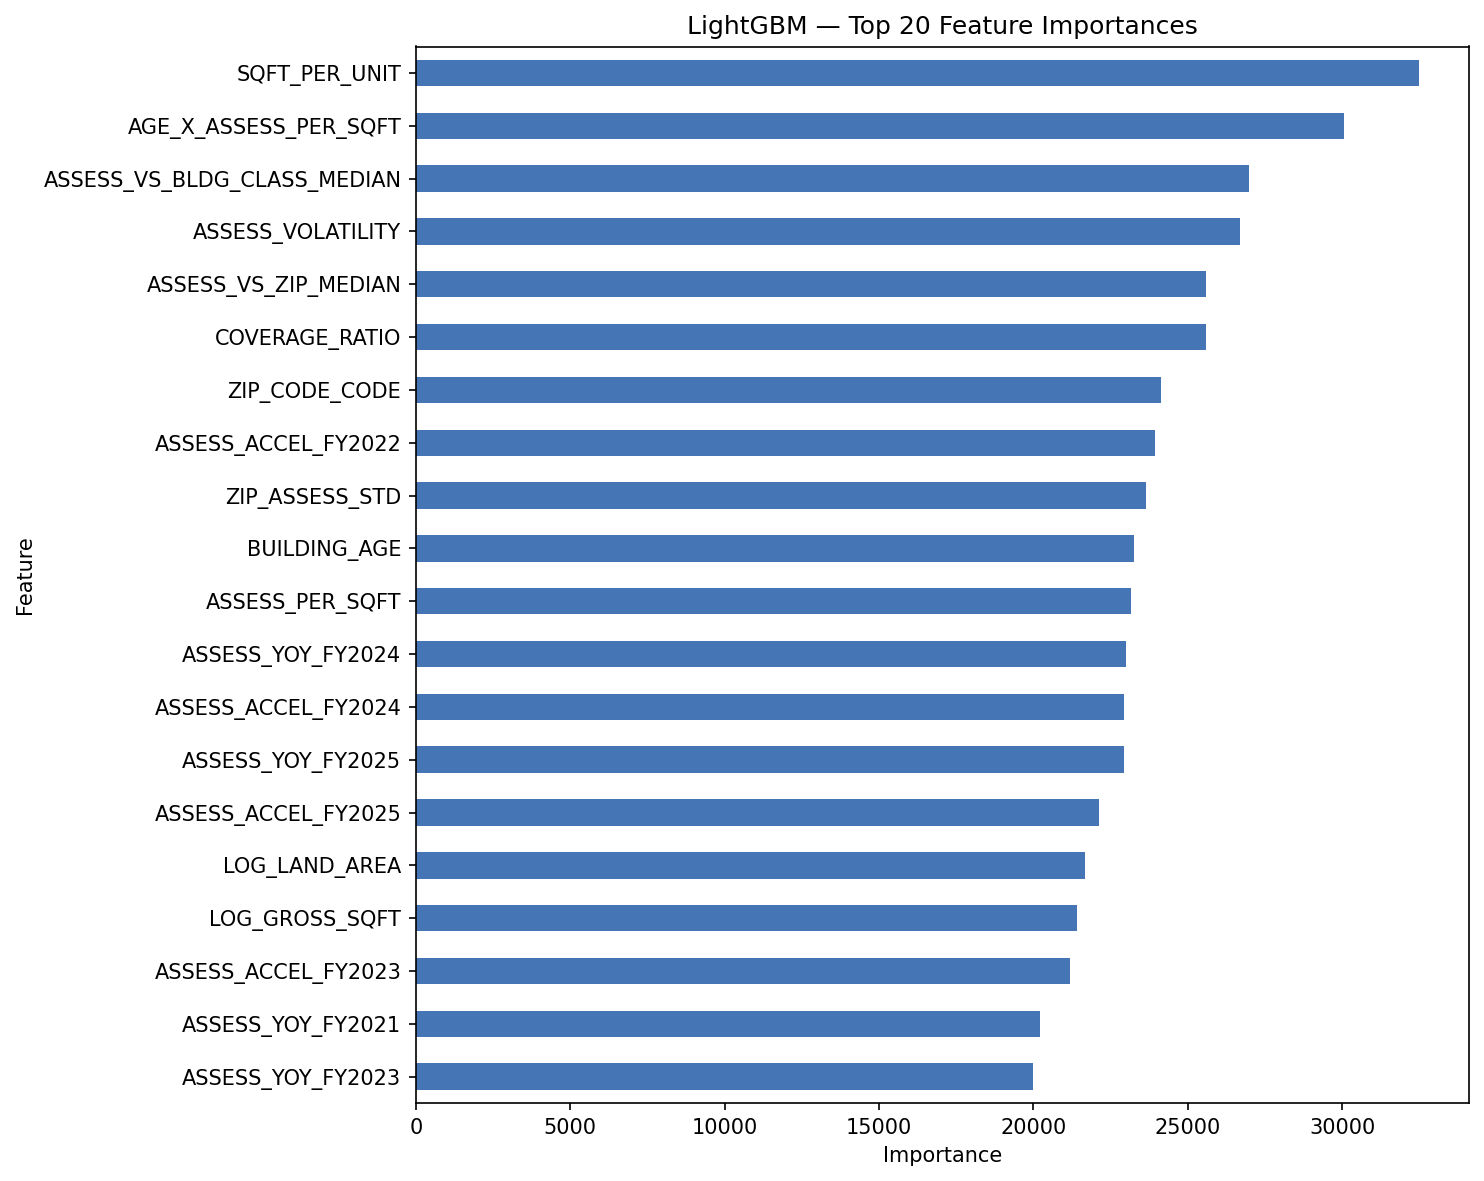

Values plotted in this chart, from the file beside it:
Feature, Importance
SQFT_PER_UNIT, 32490
AGE_X_ASSESS_PER_SQFT, 30074
ASSESS_VS_BLDG_CLASS_MEDIAN, 26983
ASSESS_VOLATILITY, 26703
ASSESS_VS_ZIP_MEDIAN, 25608
COVERAGE_RATIO, 25596
ZIP_CODE_CODE, 24123
ASSESS_ACCEL_FY2022, 23938
ZIP_ASSESS_STD, 23634
BUILDING_AGE, 23270
ASSESS_PER_SQFT, 23149
ASSESS_YOY_FY2024, 23010
ASSESS_ACCEL_FY2024, 22935
ASSESS_YOY_FY2025, 22935
ASSESS_ACCEL_FY2025, 22121
LOG_LAND_AREA, 21682
LOG_GROSS_SQFT, 21412
ASSESS_ACCEL_FY2023, 21199
ASSESS_YOY_FY2021, 20200
ASSESS_YOY_FY2023, 19994
ZIP_MEAN_ASSESS, 19536
ASSESS_TREND, 19176
LOT_AREA, 18837
ZIP_MEDIAN_ASSESS, 18659
ZONING_CODE, 18332
ASSESS_YOY_FY2022, 18110
LAND_TO_TOTAL, 17536
CUMUL_GROWTH_FY2022, 17138
ASSESS_PER_SQFT_FY2024, 16376
LAND_RATIO_FY2020, 16367
CUMUL_GROWTH_FY2023, 15440
LAND_RATIO_FY2021, 15293
ASSESS_PER_SQFT_FY2023, 15188
ASSESS_PER_SQFT_FY2022, 14991
LAND_RATIO_FY2023, 14980
LAND_RATIO_FY2024, 14762
LAND_RATIO_FY2022, 14742
ASSESS_PER_SQFT_FY2021, 14650
CUMUL_GROWTH_FY2024, 14558
PROJ_RATIO_FINACTTOT_FY2026, 14038
ASSESS_PER_SQFT_FY2020, 14011
PROJ_RESID_FINACTTOT_FY2026, 13206
PROJ_FINACTLAND_FY2026, 12056
PROJ_RESID_FINMKTTOT_FY2026, 11636
MKT_YOY_FY2025, 9510
BLDG_CLASS_CODE, 9070
BLD_STORY, 9030
LOG_FINMKTTOT_FY2020, 8992
LOG_FINMKTTOT_FY2025, 8988
LOG_FINMKTTOT_FY2021, 8807
LOG_FINACTTOT_FY2022, 8772
PROJ_FINMKTTOT_FY2026, 8598
LOG_FINACTTOT_FY2020, 8501
LOG_FINMKTTOT_FY2022, 8499
LOG_PYACTTOT, 8487
MKT_TREND, 8410
PROJ_FINACTTOT_FY2026, 8335
LOG_FINACTTOT_FY2021, 8295
LOG_FINMKTTOT_FY2023, 8135
LOG_FINACTLAND_FY2020, 8019
... 84 more rows
